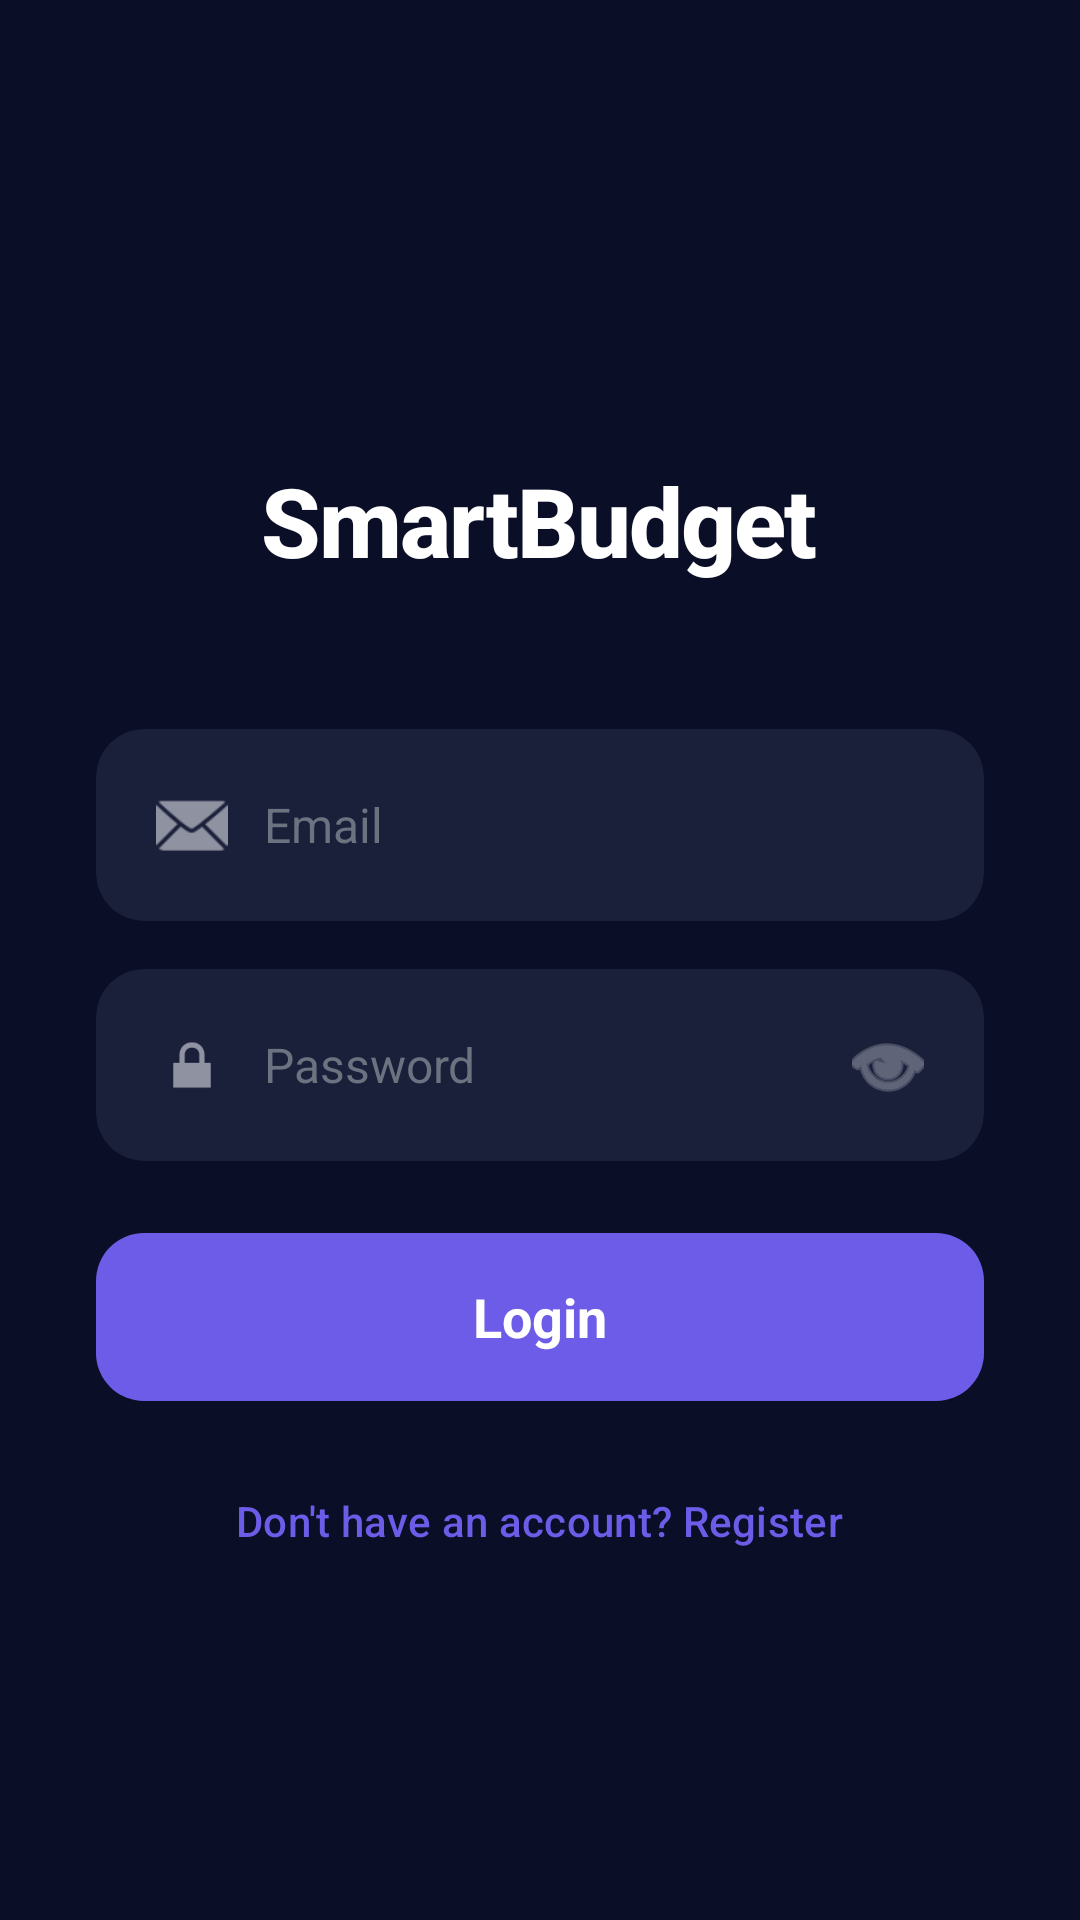

Layout XML and referenced resources for this Android screen:
<!-- AndroidManifest.xml: activity theme Theme.SmartBusget2 -->
<!-- res/layout/activity_login.xml -->
<?xml version="1.0" encoding="utf-8"?>
<androidx.coordinatorlayout.widget.CoordinatorLayout xmlns:android="http://schemas.android.com/apk/res/android"
    xmlns:app="http://schemas.android.com/apk/res-auto"
    xmlns:tools="http://schemas.android.com/tools"
    android:layout_width="match_parent"
    android:layout_height="match_parent"
    android:background="@color/background_dark"
    tools:context=".ui.activities.LoginActivity">

    <androidx.core.widget.NestedScrollView
        android:layout_width="match_parent"
        android:layout_height="match_parent"
        android:fillViewport="true">

        <LinearLayout
            android:layout_width="match_parent"
            android:layout_height="wrap_content"
            android:orientation="vertical"
            android:paddingStart="32dp"
            android:paddingEnd="32dp"
            android:paddingTop="48dp"
            android:paddingBottom="48dp"
            android:gravity="center_horizontal">

            
            <ImageView
                android:id="@+id/ivLogo"
                android:layout_width="80dp"
                android:layout_height="80dp"
                android:layout_marginBottom="24dp"
                android:src="@mipmap/ic_launcher"
                android:contentDescription="SmartBudget Logo" />

            
            <TextView
                android:layout_width="wrap_content"
                android:layout_height="wrap_content"
                android:text="@string/app_name"
                android:textAppearance="@style/TextAppearance.Headline"
                android:textColor="@color/text_primary_dark"
                android:layout_marginBottom="48dp" />

            
            <androidx.cardview.widget.CardView
                android:layout_width="match_parent"
                android:layout_height="wrap_content"
                android:layout_marginBottom="16dp"
                app:cardBackgroundColor="@color/surface_dark"
                app:cardCornerRadius="16dp"
                app:cardElevation="0dp">

                <LinearLayout
                    android:layout_width="match_parent"
                    android:layout_height="wrap_content"
                    android:orientation="horizontal"
                    android:padding="20dp"
                    android:gravity="center_vertical">

                    <ImageView
                        android:layout_width="24dp"
                        android:layout_height="24dp"
                        android:src="@android:drawable/ic_dialog_email"
                        android:tint="@color/text_secondary_dark"
                        android:layout_marginEnd="12dp" />

                    <com.google.android.material.textfield.TextInputEditText
                        android:id="@+id/etEmail"
                        android:layout_width="0dp"
                        android:layout_height="wrap_content"
                        android:layout_weight="1"
                        android:inputType="textEmailAddress"
                        android:textColor="@color/text_primary_dark"
                        android:textColorHint="@color/text_tertiary_dark"
                        android:background="@android:color/transparent"
                        android:hint="@string/email"
                        android:textSize="16sp" />
                </LinearLayout>
            </androidx.cardview.widget.CardView>

            
            <androidx.cardview.widget.CardView
                android:layout_width="match_parent"
                android:layout_height="wrap_content"
                android:layout_marginBottom="24dp"
                app:cardBackgroundColor="@color/surface_dark"
                app:cardCornerRadius="16dp"
                app:cardElevation="0dp">

                <LinearLayout
                    android:layout_width="match_parent"
                    android:layout_height="wrap_content"
                    android:orientation="horizontal"
                    android:padding="20dp"
                    android:gravity="center_vertical">

                    <ImageView
                        android:layout_width="24dp"
                        android:layout_height="24dp"
                        android:src="@android:drawable/ic_lock_lock"
                        android:tint="@color/text_secondary_dark"
                        android:layout_marginEnd="12dp" />

                    <com.google.android.material.textfield.TextInputEditText
                        android:id="@+id/etPassword"
                        android:layout_width="0dp"
                        android:layout_height="wrap_content"
                        android:layout_weight="1"
                        android:inputType="textPassword"
                        android:textColor="@color/text_primary_dark"
                        android:textColorHint="@color/text_tertiary_dark"
                        android:background="@android:color/transparent"
                        android:hint="@string/password"
                        android:textSize="16sp" />

                    <ImageButton
                        android:id="@+id/btnTogglePassword"
                        android:layout_width="24dp"
                        android:layout_height="24dp"
                        android:src="@android:drawable/ic_menu_view"
                        android:background="?attr/selectableItemBackgroundBorderless"
                        android:tint="@color/text_secondary_dark"
                        android:contentDescription="Toggle password visibility" />
                </LinearLayout>
            </androidx.cardview.widget.CardView>

            
            <com.google.android.material.button.MaterialButton
                android:id="@+id/btnLogin"
                android:layout_width="match_parent"
                android:layout_height="56dp"
                android:text="@string/login"
                android:textAppearance="@style/TextAppearance.BodyLarge"
                android:textStyle="bold"
                android:background="@drawable/gradient_primary"
                android:textColor="@color/white"
                android:layout_marginBottom="16dp" />

            
            <com.google.android.material.button.MaterialButton
                android:id="@+id/btnRegister"
                android:layout_width="wrap_content"
                android:layout_height="wrap_content"
                android:text="@string/dont_have_account"
                style="@style/Widget.Material3.Button.TextButton"
                android:textColor="@color/purple_primary"
                android:textSize="14sp" />

            
            <ProgressBar
                android:id="@+id/progressBar"
                android:layout_width="wrap_content"
                android:layout_height="wrap_content"
                android:layout_marginTop="16dp"
                android:visibility="gone"
                android:indeterminateTint="@color/purple_primary" />
        </LinearLayout>
    </androidx.core.widget.NestedScrollView>
</androidx.coordinatorlayout.widget.CoordinatorLayout>
<!-- resources referenced by this layout -->
<resources>
  <color name="background_dark">#0A0E27</color>
  <color name="purple_primary">#6C5CE7</color>
  <color name="surface_dark">#1A1F3A</color>
  <color name="text_primary_dark">#FFFFFF</color>
  <color name="text_secondary_dark">#8F92A1</color>
  <color name="text_tertiary_dark">#6B7280</color>
  <color name="white">#FFFFFF</color>
  <!-- drawable gradient_primary (drawable) -->
  <?xml version="1.0" encoding="utf-8"?>
  <shape xmlns:android="http://schemas.android.com/apk/res/android"
      android:shape="rectangle">
      <gradient
          android:type="linear"
          android:angle="45"
          android:startColor="#4F46E5"
          android:centerColor="#7C3AED"
          android:endColor="#C084FC" />
      <corners android:radius="16dp" />
  </shape>
  <string name="app_name">SmartBudget</string>
  <string name="dont_have_account">Don\'t have an account? Register</string>
  <string name="email">Email</string>
  <string name="login">Login</string>
  <string name="password">Password</string>
  <style name="TextAppearance.BodyLarge" parent="TextAppearance">
          <item name="android:fontFamily">sans-serif</item>
          <item name="android:textSize">18sp</item>
          <item name="android:lineSpacingMultiplier">1.5</item>
      </style>
  <style name="TextAppearance.Headline" parent="TextAppearance">
          <item name="android:fontFamily">sans-serif-medium</item>
          <item name="android:textSize">32sp</item>
          <item name="android:textStyle">bold</item>
          <item name="android:letterSpacing">-0.02</item>
          <item name="android:lineSpacingMultiplier">1.2</item>
      </style>
  <style name="TextAppearance">
          <item name="android:fontFamily">sans-serif</item>
          <item name="android:textSize">16sp</item>
      </style>
  <color name="purple_dark">#5B4FD6</color>
  <color name="purple_light">#8B7FF5</color>
  <color name="cyan_500">#06B6D4</color>
  <color name="black">#000000</color>
  <color name="red_500">@color/error_red_alt</color>
  <style name="Theme.SmartBudget.DatePicker" parent="ThemeOverlay.Material3.MaterialCalendar">
          <item name="colorSurface">@color/surface_dark_solid</item>
          <item name="colorOnSurface">@color/white</item>
          <item name="colorPrimary">@color/purple_primary</item>
          <item name="colorOnPrimary">@color/white</item>
          <item name="android:windowBackground">@color/surface_dark_solid</item>
      </style>
  <color name="error_red_alt">#EF4444</color>
  <color name="surface_dark_solid">#1E1E1E</color>
</resources>
